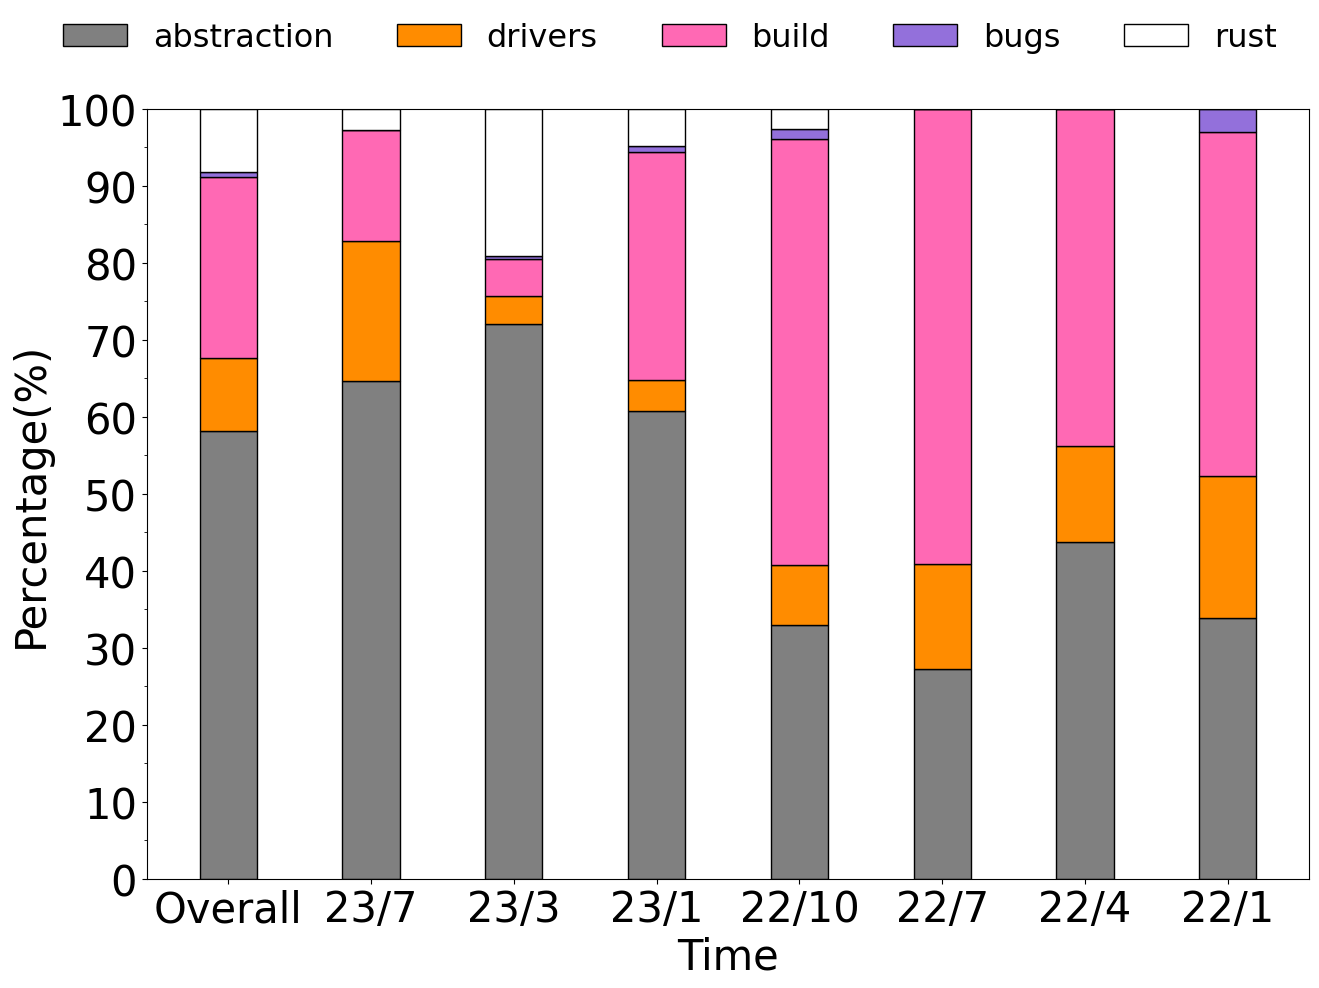

Python code for this plot:
# !pip install brewer2mpl
import numpy as np
import pandas as pd
import matplotlib.pyplot as plt
from matplotlib.pyplot import MultipleLocator
from mpl_toolkits.axes_grid1.inset_locator import mark_inset
from mpl_toolkits.axes_grid1.inset_locator import inset_axes
import matplotlib.ticker as ticker
#从pyplot导入MultipleLocator类，这个类用于设置刻度间隔
plt.rc('font',family='Times New Roman')

import matplotlib
matplotlib.rcParams['pdf.fonttype'] = 42
matplotlib.rcParams['ps.fonttype'] = 42

fs = 30
# opBreakdown (percentage bar)

# op1 = np.array([1.86 * 29, 1.86 * 29 * 2, 34.02 * 29]) # compute
# op2 = np.array([110.01 * 4 * 2] * 3) # communicate 

# op1 = np.array([1.86 * 29, 1.86 * 29 * 2, 34.02 * 29, 40*29, 4*29, 8*29, 9*29, 10*29]) # compute
# print(op1.shape[0])
# op2 = np.array([110.01 * 4 * 2] *op1.shape[0]) # communicate 
# op3 = np.array([5 * 29, 3 * 29 * 2, 40 * 29, 40*29, 40*29, 40*29, 40*29, 40*29]) # compute
# print(op1.shape[0])
# op4 = np.array([20 * 29, 17 * 29 * 2, 60 * 29, 60*29, 60*29, 60*29, 60*29, 60*29]) # compute
# print(op1.shape[0])
# op5 = np.array([60 * 29, 31 * 29 * 2, 80 * 29, 80*29, 80*29, 80*29, 80*29, 80*29]) # compute

# oop1 = np.array([39,77,102,195,419,1040,1436])
# oop2 = np.array([40,46,61,97,116,202,384])
# oop3 = np.array([122,144,199,303,437,507,595])
# oop4 = np.array([6,6,6,8,21,31,35])
# oop5 = np.array([0,0,0,4,19,174,192])
oop1 = np.array([22,36,48,73,149,345,462])
oop2 = np.array([12,16,22,28,33,43,76])
oop3 = np.array([29,43,69,111,148,161,187])
oop4 = np.array([2,2,2,3,4,5,5])
oop5 = np.array([0,0,0,2,8,60,65])
# op = [15,22,38,88,96,117,124]
# op = [0,0,0,0,6,14,15]
# op = [44,48,48,48,48,48,48]
# op = [376,413,466,509,539,644,677]

op1 = []
op2 = []
op3 = []
op4 = []
op5 = []



for i in range(0,7):
    if i !=0:
        op1.append(oop1[i]-oop1[i-1])
        op2.append(oop2[i]-oop2[i-1])
        op3.append(oop3[i]-oop3[i-1])
        op4.append(oop4[i]-oop4[i-1])
        op5.append(oop5[i]-oop5[i-1])
    else:
        op1.append(oop1[i])
        op2.append(oop2[i])
        op3.append(oop3[i])
        op4.append(oop4[i])
        op5.append(oop5[i])

op1.append(oop1[-1])
op2.append(oop2[-1])
op3.append(oop3[-1])
op4.append(oop4[-1])
op5.append(oop5[-1])

op1 = np.array(op1)
op2 = np.array(op2)
op3 = np.array(op3)
op4 = np.array(op4)
op5 = np.array(op5)

op1 = op1[::-1]
op2 = op2[::-1]
op3 = op3[::-1]
op4 = op4[::-1]
op5 = op5[::-1]


print(op1)
print(op2)
print(op3)
print(op4)
print(op5)

print(op1.shape[0])

op_sum = op1 + op2+op3+op4+op5

op1_regular = op1/op_sum*100
op2_regular = op2/op_sum*100
op3_regular = op3/op_sum*100
op4_regular = op4/op_sum*100
op5_regular = op5/op_sum*100

print(op1_regular)
print(op2_regular)
print(op3_regular)
print(op4_regular)
print(op5_regular)

devices = ["Overall", "23/7", "23/3", "23/1", "22/10", "22/7", "22/4", "22/1"] 
# color = ['red', 'blue', 'green', '#FF8C00', '#9370DB', 'hotpink']
color = ['grey', 'white', 'green', '#FF8C00', '#9370DB', 'hotpink']
# 横向
bottom = 0
plt.figure(figsize=(15,10))
ax = plt.axes()
ax.yaxis.set_major_locator(ticker.MultipleLocator(10))
ax.yaxis.set_minor_locator(ticker.MultipleLocator(5))
plt.xlabel("Time", fontsize=fs)
plt.ylabel("Percentage(%)", fontsize=fs)
plt.ylim(0,100)
# plt.ylim(0,100,10)
plt.xticks(fontsize=fs)
plt.yticks(fontsize=fs)
plt.bar(devices, op1_regular, width=0.4, label="abstraction", color=color[0],edgecolor='black')

bottom = bottom + op1_regular

plt.bar(devices, op2_regular, width=0.4, label="drivers", color=color[3], bottom=bottom,edgecolor='black')

bottom = bottom + op2_regular

plt.bar(devices, op3_regular, width=0.4, label="build", color=color[5], bottom=bottom,edgecolor='black')

bottom = bottom + op3_regular

plt.bar(devices, op4_regular, width=0.4, label="bugs", color=color[4], bottom=bottom,edgecolor='black')

bottom = bottom + op4_regular

plt.bar(devices, op5_regular, width=0.4, label="rust", color=color[1], bottom=bottom,edgecolor='black')

bottom = bottom + op5_regular

# plt.bar(devices, op2_regular, width=0.4, label="rust", color=color[1], bottom=bottom,edgecolor='black')

plt.legend(fontsize=23, loc='upper center' , ncol=5, bbox_to_anchor=(0.45, 1.15), frameon=False)

plt.savefig('eval-preliminary-breakdown-v1.png', bbox_inches="tight")